Run: headless pygame with SDL's dummy video driver; simulated clock (each Clock.tick advances the game by its frame time, no real sleeping); random seed 0; keys injected as events and as key.get_pressed() state; no mouse input.
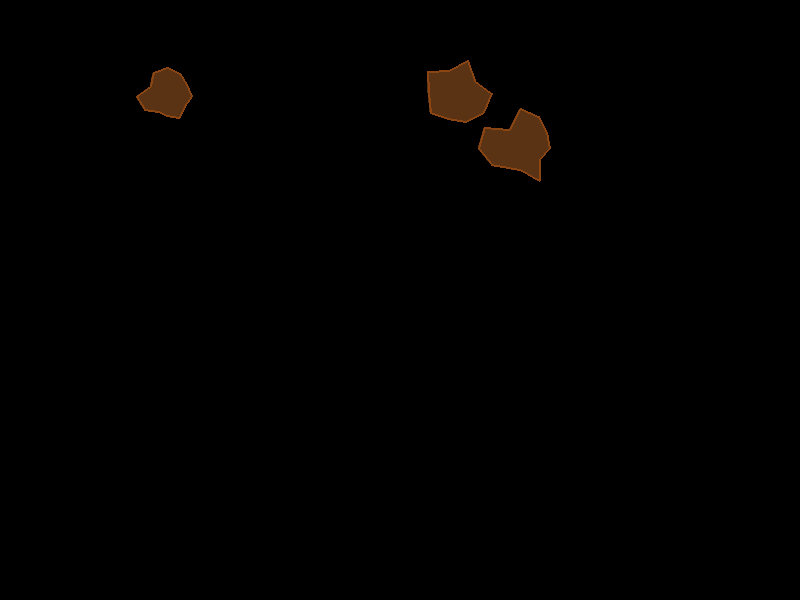
Frame 1 of 4 · flips 1–60 · no input
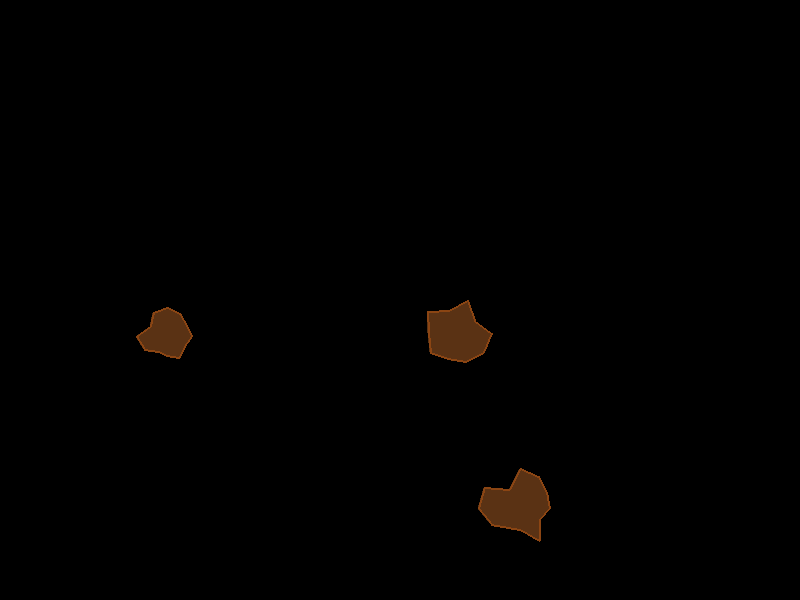
Frame 2 of 4 · flips 61–180 · tapped SPACE, RETURN · held RIGHT (→), D
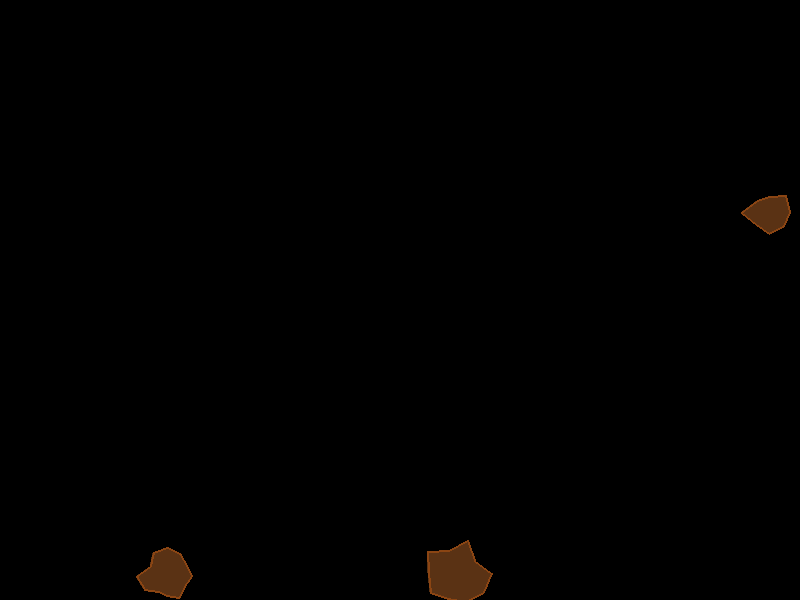
Frame 3 of 4 · flips 181–300 · held DOWN (↓), S
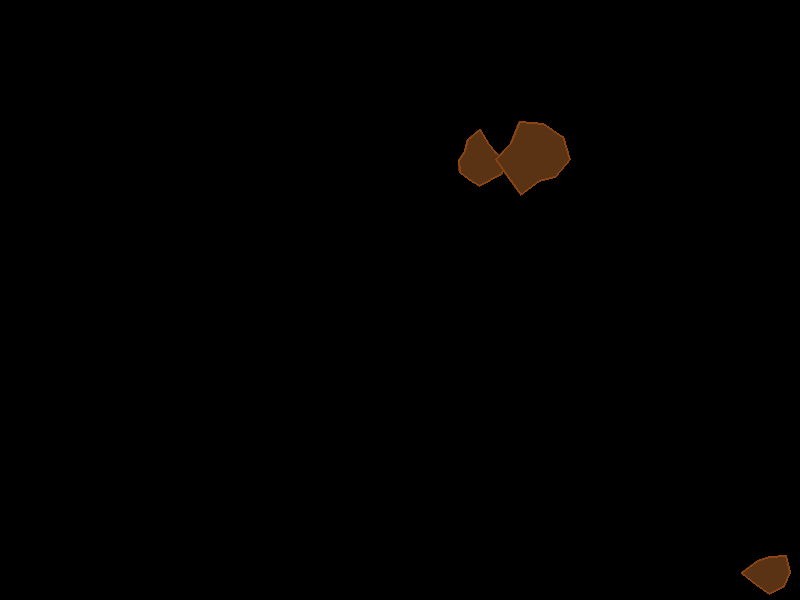
Frame 4 of 4 · flips 301–420 · held LEFT (←), A, UP (↑), W

The pygame program that drew these frames:

import pygame
import random
import math

pygame.init()

LARGURA = 800
ALTURA = 600
tela = pygame.display.set_mode((LARGURA, ALTURA))
pygame.display.set_caption("CosmoMind - Asteroides")
relogio = pygame.time.Clock()


class Asteroide:
    def __init__(asteroide):
        asteroide.raio = random.randint(15, 35)
        asteroide.x = random.randint(asteroide.raio, LARGURA - asteroide.raio)
        asteroide.y = -asteroide.raio
        asteroide.velocidade = random.randint(2, 3)
        asteroide.ativo = True
        asteroide.num_pontas = random.randint(8, 12)
        asteroide.offsets = [random.randint(-asteroide.raio // 3, asteroide.raio // 3) for _ in
                             range(asteroide.num_pontas)]

    def mover(asteroide):
        asteroide.y += asteroide.velocidade
        if asteroide.y - asteroide.raio > ALTURA:
            asteroide.ativo = False

    def desenhar(asteroide, tela):
        pontos = []
        for i in range(asteroide.num_pontas):
            angulo = i * (2 * math.pi / asteroide.num_pontas)
            raio_atual = asteroide.raio + asteroide.offsets[i]
            px = asteroide.x + raio_atual * math.cos(angulo)
            py = asteroide.y + raio_atual * math.sin(angulo)
            pontos.append((px, py))

        pygame.draw.polygon(tela, (90, 50, 20), pontos)
        pygame.draw.polygon(tela, (139, 69, 19), pontos, 2)


asteroides = [Asteroide() for _ in range(3)]

rodando = True
while rodando:

    for evento in pygame.event.get():
        if evento.type == pygame.QUIT:
            rodando = False

    for a in asteroides:
        a.mover()
        if not a.ativo:
            asteroides[asteroides.index(a)] = Asteroide()

    tela.fill((0, 0, 0))

    for a in asteroides:
        a.desenhar(tela)

    pygame.display.flip()
    relogio.tick(60)

pygame.quit()
